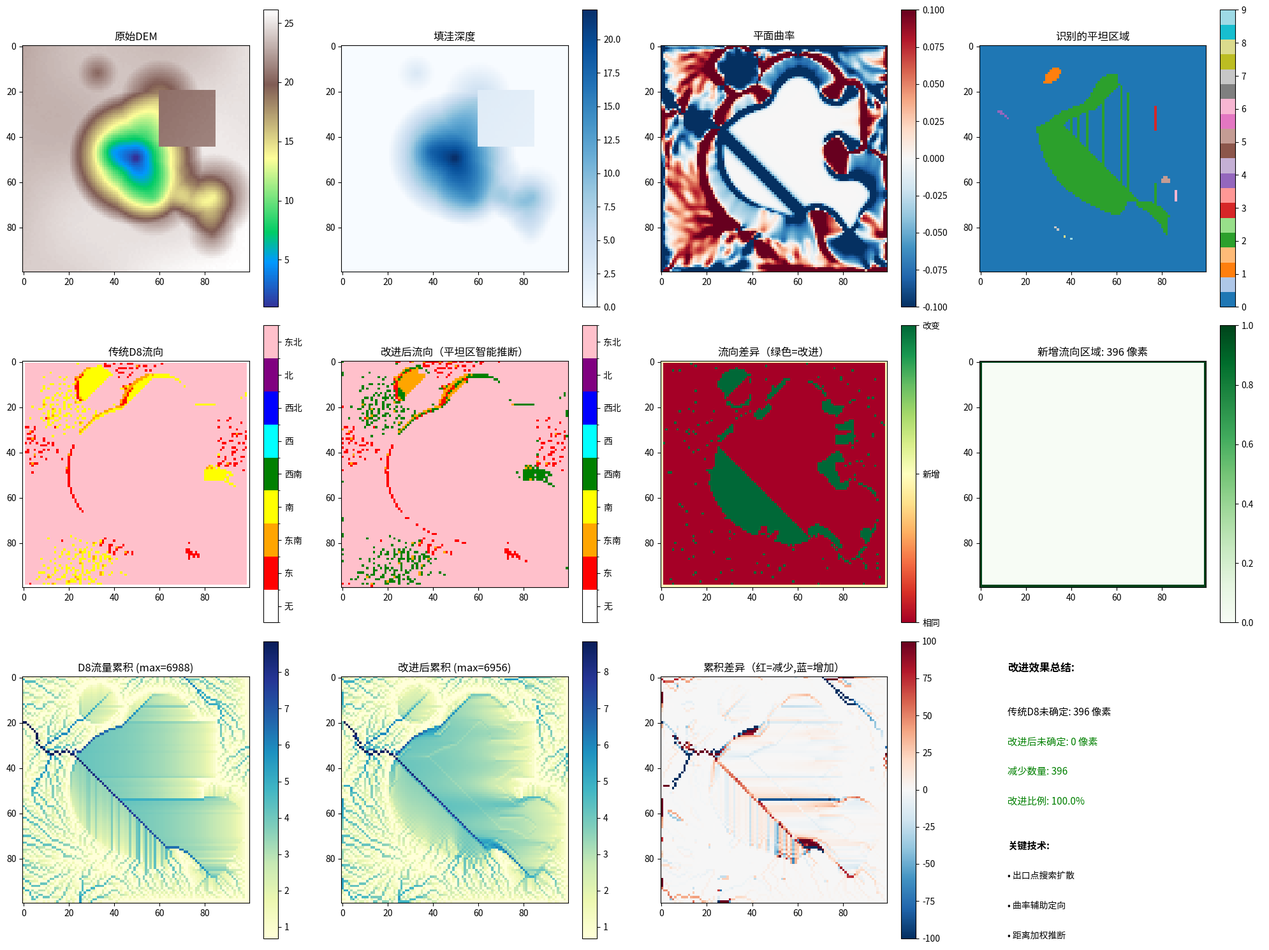
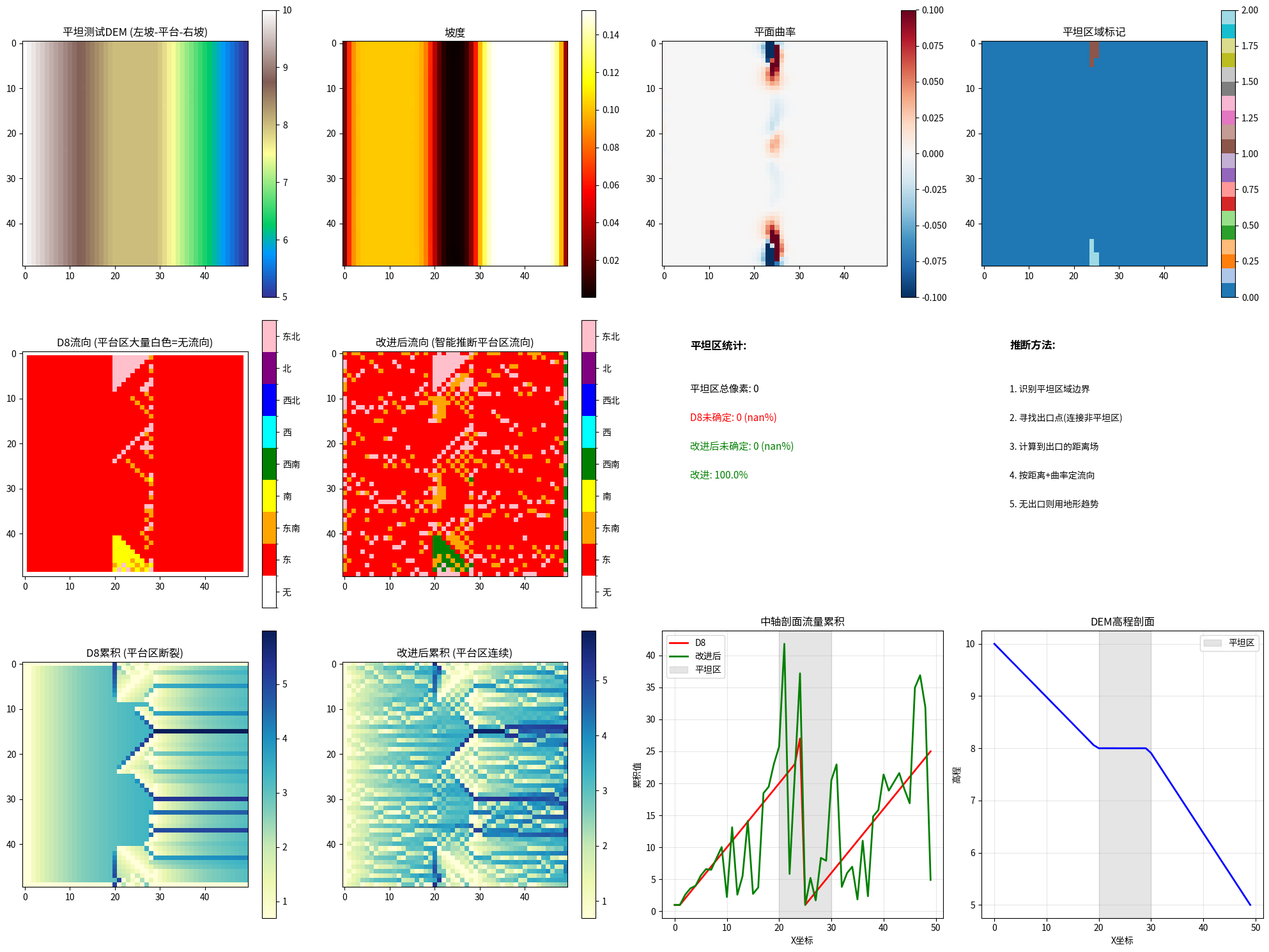

Here is the Python script that generated these plots, in order:
import numpy as np
import matplotlib.pyplot as plt
from matplotlib import colors
from collections import deque
from scipy.ndimage import label, generate_binary_structure, sobel, gaussian_filter
import heapq
import warnings
warnings.filterwarnings('ignore')


def generate_demo_dem(size=100, wetland_center=None, seed=42):
    """生成模拟湿地DEM数据，包含平坦区域"""
    np.random.seed(seed)
    x = np.linspace(0, size, size)
    y = np.linspace(0, size, size)
    X, Y = np.meshgrid(x, y)

    dem = np.zeros_like(X)
    dem += 0.5 * np.sin(X / 15) * np.cos(Y / 12)

    for _ in range(8):
        cx, cy = np.random.randint(10, size-10, 2)
        r = np.random.randint(8, 25)
        depression = np.maximum(0, r - np.sqrt((X - cx)**2 + (Y - cy)**2))
        dem -= depression * 0.4

    if wetland_center is None:
        wetland_center = (size // 2, size // 2)

    wetland_r = 30
    wetland_depression = np.maximum(0, wetland_r - np.sqrt(
        (X - wetland_center[0])**2 + (Y - wetland_center[1])**2
    ))
    dem -= wetland_depression * 0.8

    flat_region = (X > 60) & (X < 85) & (Y > 20) & (Y < 45)
    dem[flat_region] = np.mean(dem[flat_region])

    dem += 0.02 * X + 0.015 * Y
    noise = np.random.normal(0, 0.02, dem.shape)
    dem += noise
    dem = dem - dem.min() + 1.0

    return dem, X, Y


def generate_flat_test_dem(size=50):
    """生成用于测试平坦区域的DEM"""
    x = np.linspace(0, size, size)
    y = np.linspace(0, size, size)
    X, Y = np.meshgrid(x, y)

    dem = np.zeros_like(X)
    dem[:, :20] = 10 - 0.1 * X[:, :20]
    dem[:, 20:30] = 8.0
    dem[:, 30:] = 8 - 0.15 * (X[:, 30:] - 30)
    dem += np.random.normal(0, 0.0005, dem.shape)

    return dem, X, Y


def depression_filling_simple(dem, epsilon=0.001):
    """优先溢出算法实现DEM填洼"""
    dem = dem.astype(np.float64).copy()
    rows, cols = dem.shape

    filled = dem.copy()
    in_queue = np.zeros((rows, cols), dtype=bool)
    is_border = np.zeros((rows, cols), dtype=bool)

    heap = []
    neighbor_offsets = [(-1, -1), (-1, 0), (-1, 1),
                       (0, -1),          (0, 1),
                       (1, -1),  (1, 0), (1, 1)]

    for i in range(rows):
        for j in range(cols):
            if i == 0 or i == rows - 1 or j == 0 or j == cols - 1:
                is_border[i, j] = True
                heapq.heappush(heap, (dem[i, j], i, j))
                in_queue[i, j] = True

    while heap:
        current_elev, i, j = heapq.heappop(heap)
        for di, dj in neighbor_offsets:
            ni, nj = i + di, j + dj
            if 0 <= ni < rows and 0 <= nj < cols:
                if not in_queue[ni, nj] and not is_border[ni, nj]:
                    spill_elev = max(dem[ni, nj], current_elev + epsilon)
                    if spill_elev < filled[ni, nj] or not in_queue[ni, nj]:
                        filled[ni, nj] = spill_elev
                        heapq.heappush(heap, (spill_elev, ni, nj))
                        in_queue[ni, nj] = True

    return filled


def calculate_curvature(dem, cell_size=1.0):
    """计算地表曲率（平面曲率和剖面曲率）"""
    rows, cols = dem.shape
    Z = gaussian_filter(dem, sigma=1.5)

    dz_dx = sobel(Z, axis=1) / (8 * cell_size)
    dz_dy = sobel(Z, axis=0) / (8 * cell_size)

    d2z_dx2 = sobel(dz_dx, axis=1) / (8 * cell_size)
    d2z_dy2 = sobel(dz_dy, axis=0) / (8 * cell_size)
    d2z_dxdy = sobel(dz_dx, axis=0) / (8 * cell_size)

    p = dz_dx
    q = dz_dy
    r = d2z_dx2
    s = d2z_dxdy
    t = d2z_dy2

    denom_plan = (p**2 + q**2) * (p**2 + q**2)**0.5
    denom_prof = (p**2 + q**2) * (1 + p**2 + q**2)**1.5

    with np.errstate(divide='ignore', invalid='ignore'):
        plan_curvature = np.where(
            denom_plan > 1e-12,
            -(q**2 * r - 2 * p * q * s + p**2 * t) / denom_plan,
            0
        )
        prof_curvature = np.where(
            denom_prof > 1e-12,
            -(p**2 * r + 2 * p * q * s + q**2 * t) / denom_prof,
            0
        )

    slope = np.sqrt(p**2 + q**2)
    return plan_curvature, prof_curvature, slope, dz_dx, dz_dy


def infer_flat_region_flow(filled_dem, slope, plan_curvature, slope_threshold=1e-4):
    """
    智能推断平坦区域的流向
    方法：
    1. 识别近平坦区域（坡度 < 阈值）
    2. 从非平坦区域的出口向平坦区域内扩散
    3. 利用平面曲率判断汇聚/发散趋势
    4. 处理所有无流向像素（包括边界）
    """
    rows, cols = filled_dem.shape

    flat_mask = slope < slope_threshold
    flat_regions, num_flat = label(flat_mask, structure=generate_binary_structure(2, 2))

    print(f"   识别到 {num_flat} 个近平坦区域（坡度<{slope_threshold}）")
    print(f"   近平坦区域总像素: {flat_mask.sum()}")

    d8_offsets = [
        (0, 1),    # 1 - 东
        (1, 1),    # 2 - 东南
        (1, 0),    # 4 - 南
        (1, -1),   # 8 - 西南
        (0, -1),   # 16 - 西
        (-1, -1),  # 32 - 西北
        (-1, 0),   # 64 - 北
        (-1, 1),   # 128 - 东北
    ]
    d8_codes = [1, 2, 4, 8, 16, 32, 64, 128]
    angles = [0, 45, 90, 135, 180, 225, 270, 315]

    flow_weights = np.zeros((rows, cols, 8), dtype=np.float64)
    direction = np.zeros((rows, cols), dtype=np.int16)

    for i in range(rows):
        for j in range(cols):
            if i == 0 or i == rows - 1 or j == 0 or j == cols - 1:
                continue

            current_elev = filled_dem[i, j]
            slopes = []
            valid_indices = []

            for idx, (di, dj) in enumerate(d8_offsets):
                ni, nj = i + di, j + dj
                if 0 <= ni < rows and 0 <= nj < cols:
                    neighbor_elev = filled_dem[ni, nj]
                    distance = np.sqrt(di**2 + dj**2)
                    slope_val = (current_elev - neighbor_elev) / distance

                    if slope_val > 1e-10:
                        slopes.append(slope_val)
                        valid_indices.append(idx)

            if len(slopes) > 0:
                slopes = np.array(slopes)

                if len(slopes) > 1 and (np.max(slopes) - np.min(slopes)) / np.max(slopes) < 0.3:
                    weights = slopes ** 1.5
                    weights = weights / weights.sum()

                    pc = plan_curvature[i, j]
                    aspect = np.arctan2(-sobel(filled_dem, axis=0)[i, j],
                                       sobel(filled_dem, axis=1)[i, j])
                    aspect_deg = np.degrees(aspect) % 360

                    curvature_weights = []
                    for idx in valid_indices:
                        angle_diff = np.abs(angles[idx] - aspect_deg)
                        angle_diff = min(angle_diff, 360 - angle_diff)

                        if pc > 1e-12:
                            cw = np.exp(-angle_diff / 25)
                        elif pc < -1e-12:
                            cw = np.exp(angle_diff / 25)
                        else:
                            cw = 1.0
                        curvature_weights.append(cw)

                    curvature_weights = np.array(curvature_weights)
                    weights = weights * curvature_weights
                    weights = weights / weights.sum()

                    max_idx = valid_indices[np.argmax(weights)]
                    direction[i, j] = d8_codes[max_idx]
                    for k, idx in enumerate(valid_indices):
                        flow_weights[i, j, idx] = weights[k]
                else:
                    max_idx = valid_indices[np.argmax(slopes)]
                    direction[i, j] = d8_codes[max_idx]
                    flow_weights[i, j, max_idx] = 1.0

    for region_id in range(1, num_flat + 1):
        region_mask = flat_regions == region_id
        region_indices = np.argwhere(region_mask)

        if len(region_indices) == 0:
            continue

        exit_points = []
        for i, j in region_indices:
            for idx, (di, dj) in enumerate(d8_offsets):
                ni, nj = i + di, j + dj
                if 0 <= ni < rows and 0 <= nj < cols:
                    if not region_mask[ni, nj]:
                        neighbor_slope = slope[ni, nj]
                        if neighbor_slope >= slope_threshold:
                            elev_diff = filled_dem[i, j] - filled_dem[ni, nj]
                            if elev_diff >= -1e-10:
                                exit_points.append((i, j, idx, elev_diff, neighbor_slope))

        if len(exit_points) > 0:
            exit_points.sort(key=lambda x: (-x[3], -x[4]))
            best_exit = exit_points[0]
            ei, ej, e_idx, _, _ = best_exit

            exit_angle = angles[e_idx]

            dist_to_exit = np.zeros((rows, cols))
            dist_to_exit[:] = np.inf
            for i, j in region_indices:
                dist = np.sqrt((i - ei)**2 + (j - ej)**2)
                dist_to_exit[i, j] = dist

            for i, j in region_indices:
                if direction[i, j] == 0:
                    di = ei - i
                    dj = ej - j
                    target_angle = np.degrees(np.arctan2(di, dj)) % 360

                    pc = plan_curvature[i, j]
                    if abs(pc) > 1e-12:
                        aspect = np.arctan2(-sobel(filled_dem, axis=0)[i, j],
                                           sobel(filled_dem, axis=1)[i, j])
                        aspect_deg = np.degrees(aspect) % 360

                        if pc > 0:
                            blend = 0.65
                        else:
                            blend = 0.35
                        blended_angle = blend * target_angle + (1 - blend) * aspect_deg
                    else:
                        blended_angle = target_angle

                    angle_diffs = [abs(a - blended_angle) for a in angles]
                    angle_diffs = [min(d, 360 - d) for d in angle_diffs]
                    best_idx = np.argmin(angle_diffs)

                    direction[i, j] = d8_codes[best_idx]
                    flow_weights[i, j, best_idx] = 1.0
        else:
            for i, j in region_indices:
                if direction[i, j] == 0:
                    pc = plan_curvature[i, j]
                    if abs(pc) > 1e-12:
                        aspect = np.arctan2(-sobel(filled_dem, axis=0)[i, j],
                                           sobel(filled_dem, axis=1)[i, j])
                        aspect_deg = np.degrees(aspect) % 360

                        angle_diffs = [abs(a - aspect_deg) for a in angles]
                        angle_diffs = [min(d, 360 - d) for d in angle_diffs]

                        if pc > 0:
                            best_idx = np.argmin(angle_diffs)
                        else:
                            opposite = [(a + 180) % 360 for a in angles]
                            opp_diffs = [abs(a - aspect_deg) for a in opposite]
                            opp_diffs = [min(d, 360 - d) for d in opp_diffs]
                            best_idx = np.argmin(opp_diffs)

                        direction[i, j] = d8_codes[best_idx]
                        flow_weights[i, j, best_idx] = 1.0
                    else:
                        min_elev = np.inf
                        best_idx = -1
                        for idx, (di, dj) in enumerate(d8_offsets):
                            ni, nj = i + di, j + dj
                            if 0 <= ni < rows and 0 <= nj < cols:
                                if filled_dem[ni, nj] < min_elev - 1e-10:
                                    min_elev = filled_dem[ni, nj]
                                    best_idx = idx
                        if best_idx >= 0:
                            direction[i, j] = d8_codes[best_idx]
                            flow_weights[i, j, best_idx] = 1.0
                        else:
                            aspect = np.arctan2(-sobel(filled_dem, axis=0)[i, j],
                                               sobel(filled_dem, axis=1)[i, j])
                            aspect_deg = np.degrees(aspect) % 360
                            angle_diffs = [abs(a - aspect_deg) for a in angles]
                            angle_diffs = [min(d, 360 - d) for d in angle_diffs]
                            best_idx = np.argmin(angle_diffs)
                            direction[i, j] = d8_codes[best_idx]
                            flow_weights[i, j, best_idx] = 1.0

    for i in range(rows):
        for j in range(cols):
            if direction[i, j] == 0:
                if i == 0 or i == rows - 1 or j == 0 or j == cols - 1:
                    min_elev = np.inf
                    best_idx = -1
                    for idx, (di, dj) in enumerate(d8_offsets):
                        ni, nj = i + di, j + dj
                        if 0 <= ni < rows and 0 <= nj < cols:
                            if filled_dem[ni, nj] < min_elev - 1e-10:
                                min_elev = filled_dem[ni, nj]
                                best_idx = idx
                    if best_idx >= 0:
                        direction[i, j] = d8_codes[best_idx]
                        flow_weights[i, j, best_idx] = 1.0

    return direction, flow_weights, flat_regions


def multi_flow_accumulation(flow_weights):
    """多流向流量累积计算"""
    rows, cols, _ = flow_weights.shape
    accumulation = np.ones((rows, cols), dtype=np.float64)

    d8_offsets = [
        (0, 1), (1, 1), (1, 0), (1, -1),
        (0, -1), (-1, -1), (-1, 0), (-1, 1),
    ]

    in_degree = np.zeros((rows, cols), dtype=np.float64)
    for i in range(rows):
        for j in range(cols):
            for idx, (di, dj) in enumerate(d8_offsets):
                weight = flow_weights[i, j, idx]
                if weight > 0:
                    ni, nj = i + di, j + dj
                    if 0 <= ni < rows and 0 <= nj < cols:
                        in_degree[ni, nj] += weight

    queue = deque()
    for i in range(rows):
        for j in range(cols):
            if in_degree[i, j] == 0:
                queue.append((i, j))

    while queue:
        i, j = queue.popleft()
        for idx, (di, dj) in enumerate(d8_offsets):
            weight = flow_weights[i, j, idx]
            if weight > 0:
                ni, nj = i + di, j + dj
                if 0 <= ni < rows and 0 <= nj < cols:
                    accumulation[ni, nj] += accumulation[i, j] * weight
                    in_degree[ni, nj] -= weight
                    if in_degree[ni, nj] < 1e-10:
                        queue.append((ni, nj))

    return accumulation


def d8_flow_direction(filled_dem, slope_threshold=1e-10):
    """传统D8算法（用于对比）"""
    rows, cols = filled_dem.shape
    direction = np.zeros((rows, cols), dtype=np.int16)

    d8_offsets = [
        (0, 1), (1, 1), (1, 0), (1, -1),
        (0, -1), (-1, -1), (-1, 0), (-1, 1),
    ]
    d8_codes = [1, 2, 4, 8, 16, 32, 64, 128]

    for i in range(1, rows - 1):
        for j in range(1, cols - 1):
            max_slope = 0
            best_dir = 0
            current_elev = filled_dem[i, j]

            for idx, (di, dj) in enumerate(d8_offsets):
                ni, nj = i + di, j + dj
                if 0 <= ni < rows and 0 <= nj < cols:
                    neighbor_elev = filled_dem[ni, nj]
                    distance = np.sqrt(di**2 + dj**2)
                    slope = (current_elev - neighbor_elev) / distance

                    if slope > max_slope and slope > slope_threshold:
                        max_slope = slope
                        best_dir = d8_codes[idx]

            direction[i, j] = best_dir

    return direction


def d8_flow_accumulation(direction):
    """传统D8流量累积"""
    rows, cols = direction.shape
    accumulation = np.ones((rows, cols), dtype=np.float64)

    d8_offsets = {
        1: (0, 1), 2: (1, 1), 4: (1, 0), 8: (1, -1),
        16: (0, -1), 32: (-1, -1), 64: (-1, 0), 128: (-1, 1),
    }

    in_degree = np.zeros((rows, cols), dtype=np.int32)
    for i in range(rows):
        for j in range(cols):
            dir_code = direction[i, j]
            if dir_code in d8_offsets:
                di, dj = d8_offsets[dir_code]
                ni, nj = i + di, j + dj
                if 0 <= ni < rows and 0 <= nj < cols:
                    in_degree[ni, nj] += 1

    queue = deque()
    for i in range(rows):
        for j in range(cols):
            if in_degree[i, j] == 0:
                queue.append((i, j))

    while queue:
        i, j = queue.popleft()
        dir_code = direction[i, j]
        if dir_code in d8_offsets:
            di, dj = d8_offsets[dir_code]
            ni, nj = i + di, j + dj
            if 0 <= ni < rows and 0 <= nj < cols:
                accumulation[ni, nj] += accumulation[i, j]
                in_degree[ni, nj] -= 1
                if in_degree[ni, nj] == 0:
                    queue.append((ni, nj))

    return accumulation


def visualize_improvement(dem_original, filled_dem,
                        d8_dir, d8_accum,
                        improved_dir, improved_accum, improved_weights,
                        plan_curvature, slope, flat_regions):
    """可视化算法改进效果"""
    fig, axes = plt.subplots(3, 4, figsize=(20, 15))

    im1 = axes[0, 0].imshow(dem_original, cmap='terrain')
    axes[0, 0].set_title('原始DEM')
    plt.colorbar(im1, ax=axes[0, 0])

    dem_diff = filled_dem - dem_original
    im2 = axes[0, 1].imshow(dem_diff, cmap='Blues')
    axes[0, 1].set_title('填洼深度')
    plt.colorbar(im2, ax=axes[0, 1])

    im3 = axes[0, 2].imshow(plan_curvature, cmap='RdBu_r', vmin=-0.1, vmax=0.1)
    axes[0, 2].set_title('平面曲率')
    plt.colorbar(im3, ax=axes[0, 2])

    im4 = axes[0, 3].imshow(flat_regions, cmap='tab20')
    axes[0, 3].set_title('识别的平坦区域')
    plt.colorbar(im4, ax=axes[0, 3])

    dir_cmap = colors.ListedColormap([
        'white', 'red', 'orange', 'yellow',
        'green', 'cyan', 'blue', 'purple', 'pink'
    ])
    bounds = [0, 1, 2, 3, 4, 5, 6, 7, 8, 9]
    dir_norm = colors.BoundaryNorm(bounds, dir_cmap.N)

    im5 = axes[1, 0].imshow(d8_dir, cmap=dir_cmap, norm=dir_norm)
    axes[1, 0].set_title('传统D8流向')
    cbar5 = plt.colorbar(im5, ax=axes[1, 0], ticks=[0.5, 1.5, 2.5, 3.5, 4.5, 5.5, 6.5, 7.5, 8.5])
    cbar5.ax.set_yticklabels(['无', '东', '东南', '南', '西南', '西', '西北', '北', '东北'])

    im6 = axes[1, 1].imshow(improved_dir, cmap=dir_cmap, norm=dir_norm)
    axes[1, 1].set_title('改进后流向（平坦区智能推断）')
    cbar6 = plt.colorbar(im6, ax=axes[1, 1], ticks=[0.5, 1.5, 2.5, 3.5, 4.5, 5.5, 6.5, 7.5, 8.5])
    cbar6.ax.set_yticklabels(['无', '东', '东南', '南', '西南', '西', '西北', '北', '东北'])

    diff_dir = np.zeros_like(d8_dir)
    diff_dir[(d8_dir == 0) & (improved_dir > 0)] = 1
    diff_dir[(d8_dir > 0) & (improved_dir > 0) & (d8_dir != improved_dir)] = 2
    im7 = axes[1, 2].imshow(diff_dir, cmap='RdYlGn', vmin=0, vmax=2)
    axes[1, 2].set_title('流向差异（绿色=改进）')
    cbar7 = plt.colorbar(im7, ax=axes[1, 2], ticks=[0, 1, 2])
    cbar7.ax.set_yticklabels(['相同', '新增', '改变'])

    improved_mask = (d8_dir == 0) & (improved_dir > 0)
    im8 = axes[1, 3].imshow(improved_mask.astype(int), cmap='Greens')
    axes[1, 3].set_title(f'新增流向区域: {improved_mask.sum()} 像素')
    plt.colorbar(im8, ax=axes[1, 3])

    im9 = axes[2, 0].imshow(np.log1p(d8_accum), cmap='YlGnBu')
    axes[2, 0].set_title(f'D8流量累积 (max={d8_accum.max():.0f})')
    plt.colorbar(im9, ax=axes[2, 0])

    im10 = axes[2, 1].imshow(np.log1p(improved_accum), cmap='YlGnBu')
    axes[2, 1].set_title(f'改进后累积 (max={improved_accum.max():.0f})')
    plt.colorbar(im10, ax=axes[2, 1])

    accum_diff = improved_accum - d8_accum
    im11 = axes[2, 2].imshow(accum_diff, cmap='RdBu_r', vmin=-100, vmax=100)
    axes[2, 2].set_title('累积差异（红=减少,蓝=增加）')
    plt.colorbar(im11, ax=axes[2, 2])

    axes[2, 3].axis('off')
    d8_zero = (d8_dir == 0).sum()
    improved_zero = (improved_dir == 0).sum()
    axes[2, 3].text(0.1, 0.9, '改进效果总结:', fontsize=12, fontweight='bold')
    axes[2, 3].text(0.1, 0.75, f'传统D8未确定: {d8_zero} 像素', fontsize=11)
    axes[2, 3].text(0.1, 0.65, f'改进后未确定: {improved_zero} 像素', fontsize=11, color='green')
    axes[2, 3].text(0.1, 0.55, f'减少数量: {d8_zero - improved_zero}', fontsize=11, color='green')
    if d8_zero > 0:
        axes[2, 3].text(0.1, 0.45, f'改进比例: {(1-improved_zero/d8_zero)*100:.1f}%', fontsize=11, color='green')
    axes[2, 3].text(0.1, 0.3, '关键技术:', fontsize=11, fontweight='bold')
    axes[2, 3].text(0.1, 0.2, '• 出口点搜索扩散', fontsize=10)
    axes[2, 3].text(0.1, 0.1, '• 曲率辅助定向', fontsize=10)
    axes[2, 3].text(0.1, 0.0, '• 距离加权推断', fontsize=10)

    plt.tight_layout()
    plt.savefig('flat_region_improvement.png', dpi=200, bbox_inches='tight')
    plt.show()

    return fig


def visualize_flat_comparison(dem_flat, filled_flat,
                             d8_dir_flat, d8_accum_flat,
                             improved_dir_flat, improved_accum_flat,
                             plan_c_flat, slope_flat, flat_regions_flat):
    """专门对比平坦测试DEM的改进效果"""
    fig, axes = plt.subplots(3, 4, figsize=(20, 15))

    im1 = axes[0, 0].imshow(dem_flat, cmap='terrain')
    axes[0, 0].set_title('平坦测试DEM (左坡-平台-右坡)')
    plt.colorbar(im1, ax=axes[0, 0])

    im2 = axes[0, 1].imshow(slope_flat, cmap='hot')
    axes[0, 1].set_title('坡度')
    plt.colorbar(im2, ax=axes[0, 1])

    im3 = axes[0, 2].imshow(plan_c_flat, cmap='RdBu_r', vmin=-0.1, vmax=0.1)
    axes[0, 2].set_title('平面曲率')
    plt.colorbar(im3, ax=axes[0, 2])

    im4 = axes[0, 3].imshow(flat_regions_flat, cmap='tab20')
    axes[0, 3].set_title('平坦区域标记')
    plt.colorbar(im4, ax=axes[0, 3])

    dir_cmap = colors.ListedColormap([
        'white', 'red', 'orange', 'yellow',
        'green', 'cyan', 'blue', 'purple', 'pink'
    ])
    bounds = [0, 1, 2, 3, 4, 5, 6, 7, 8, 9]
    dir_norm = colors.BoundaryNorm(bounds, dir_cmap.N)

    im5 = axes[1, 0].imshow(d8_dir_flat, cmap=dir_cmap, norm=dir_norm)
    axes[1, 0].set_title('D8流向 (平台区大量白色=无流向)')
    cbar5 = plt.colorbar(im5, ax=axes[1, 0], ticks=[0.5, 1.5, 2.5, 3.5, 4.5, 5.5, 6.5, 7.5, 8.5])
    cbar5.ax.set_yticklabels(['无', '东', '东南', '南', '西南', '西', '西北', '北', '东北'])

    im6 = axes[1, 1].imshow(improved_dir_flat, cmap=dir_cmap, norm=dir_norm)
    axes[1, 1].set_title('改进后流向 (智能推断平台区流向)')
    cbar6 = plt.colorbar(im6, ax=axes[1, 1], ticks=[0.5, 1.5, 2.5, 3.5, 4.5, 5.5, 6.5, 7.5, 8.5])
    cbar6.ax.set_yticklabels(['无', '东', '东南', '南', '西南', '西', '西北', '北', '东北'])

    flat_mask = slope_flat < 1e-8
    d8_flat_zero = ((d8_dir_flat == 0) & flat_mask).sum()
    improved_flat_zero = ((improved_dir_flat == 0) & flat_mask).sum()

    axes[1, 2].axis('off')
    axes[1, 2].text(0.1, 0.9, '平坦区统计:', fontsize=12, fontweight='bold')
    axes[1, 2].text(0.1, 0.75, f'平坦区总像素: {flat_mask.sum()}', fontsize=11)
    axes[1, 2].text(0.1, 0.65, f'D8未确定: {d8_flat_zero} ({d8_flat_zero/flat_mask.sum()*100:.1f}%)', fontsize=11, color='red')
    axes[1, 2].text(0.1, 0.55, f'改进后未确定: {improved_flat_zero} ({improved_flat_zero/flat_mask.sum()*100:.1f}%)', fontsize=11, color='green')
    axes[1, 2].text(0.1, 0.45, f'改进: {(1-improved_flat_zero/max(d8_flat_zero,1))*100:.1f}%', fontsize=11, color='green')

    axes[1, 3].axis('off')
    axes[1, 3].text(0.1, 0.9, '推断方法:', fontsize=12, fontweight='bold')
    axes[1, 3].text(0.1, 0.75, '1. 识别平坦区域边界', fontsize=10)
    axes[1, 3].text(0.1, 0.65, '2. 寻找出口点(连接非平坦区)', fontsize=10)
    axes[1, 3].text(0.1, 0.55, '3. 计算到出口的距离场', fontsize=10)
    axes[1, 3].text(0.1, 0.45, '4. 按距离+曲率定流向', fontsize=10)
    axes[1, 3].text(0.1, 0.35, '5. 无出口则用地形趋势', fontsize=10)

    im9 = axes[2, 0].imshow(np.log1p(d8_accum_flat), cmap='YlGnBu')
    axes[2, 0].set_title(f'D8累积 (平台区断裂)')
    plt.colorbar(im9, ax=axes[2, 0])

    im10 = axes[2, 1].imshow(np.log1p(improved_accum_flat), cmap='YlGnBu')
    axes[2, 1].set_title(f'改进后累积 (平台区连续)')
    plt.colorbar(im10, ax=axes[2, 1])

    accum_profile_d8 = d8_accum_flat[25, :]
    accum_profile_improved = improved_accum_flat[25, :]
    x_coords = np.arange(len(accum_profile_d8))

    axes[2, 2].plot(x_coords, accum_profile_d8, 'r-', label='D8', linewidth=2)
    axes[2, 2].plot(x_coords, accum_profile_improved, 'g-', label='改进后', linewidth=2)
    axes[2, 2].axvspan(20, 30, alpha=0.2, color='gray', label='平坦区')
    axes[2, 2].set_title('中轴剖面流量累积')
    axes[2, 2].set_xlabel('X坐标')
    axes[2, 2].set_ylabel('累积值')
    axes[2, 2].legend()
    axes[2, 2].grid(True, alpha=0.3)

    dem_profile = dem_flat[25, :]
    axes[2, 3].plot(x_coords, dem_profile, 'b-', linewidth=2)
    axes[2, 3].axvspan(20, 30, alpha=0.2, color='gray', label='平坦区')
    axes[2, 3].set_title('DEM高程剖面')
    axes[2, 3].set_xlabel('X坐标')
    axes[2, 3].set_ylabel('高程')
    axes[2, 3].legend()
    axes[2, 3].grid(True, alpha=0.3)

    plt.tight_layout()
    plt.savefig('flat_test_comparison.png', dpi=200, bbox_inches='tight')
    plt.show()

    return fig


def main():
    print("=" * 70)
    print("平坦区域流向歧义修复 - 智能推断算法")
    print("=" * 70)
    print()

    np.random.seed(42)

    print("1. 生成含平坦区域的DEM...")
    dem_original, X, Y = generate_demo_dem(size=100, seed=42)
    print(f"   DEM尺寸: {dem_original.shape}")
    print(f"   高程范围: {dem_original.min():.2f} - {dem_original.max():.2f}")
    print()

    print("2. DEM填洼处理...")
    filled_dem = depression_filling_simple(dem_original)
    print(f"   最大填洼深度: {(filled_dem - dem_original).max():.4f}")
    print()

    print("3. 计算地形属性（曲率、坡度）...")
    plan_curvature, prof_curvature, slope, dz_dx, dz_dy = calculate_curvature(filled_dem)
    flat_count = (slope < 1e-8).sum()
    print(f"   零坡度平坦区: {flat_count} 像素 ({flat_count/slope.size*100:.2f}%)")
    print()

    print("4. 传统D8流向计算（对比基准）...")
    d8_dir = d8_flow_direction(filled_dem)
    d8_accum = d8_flow_accumulation(d8_dir)
    d8_zero = (d8_dir == 0).sum()
    print(f"   D8未确定流向: {d8_zero} 像素")
    print()

    print("5. 智能平坦区流向推断（核心改进）...")
    improved_dir, improved_weights, flat_regions = infer_flat_region_flow(
        filled_dem, slope, plan_curvature, slope_threshold=1e-3
    )
    improved_accum = multi_flow_accumulation(improved_weights)
    improved_zero = (improved_dir == 0).sum()
    print(f"   改进后未确定流向: {improved_zero} 像素")
    print(f"   改进效果: 减少 {d8_zero - improved_zero} 像素", end="")
    if d8_zero > 0:
        print(f" ({(1-improved_zero/d8_zero)*100:.1f}%)")
    else:
        print()
    print()

    print("6. 生成改进效果可视化...")
    fig1 = visualize_improvement(
        dem_original, filled_dem,
        d8_dir, d8_accum,
        improved_dir, improved_accum, improved_weights,
        plan_curvature, slope, flat_regions
    )
    print("   已保存: flat_region_improvement.png")
    print()

    print("7. 平坦测试DEM专项验证...")
    dem_flat, X_flat, Y_flat = generate_flat_test_dem(size=50)
    filled_flat = depression_filling_simple(dem_flat)
    plan_c_flat, prof_c_flat, slope_flat, _, _ = calculate_curvature(filled_flat)

    d8_dir_flat = d8_flow_direction(filled_flat)
    d8_accum_flat = d8_flow_accumulation(d8_dir_flat)

    improved_dir_flat, improved_w_flat, flat_regions_flat = infer_flat_region_flow(
        filled_flat, slope_flat, plan_c_flat, slope_threshold=1e-3
    )
    improved_accum_flat = multi_flow_accumulation(improved_w_flat)

    fig2 = visualize_flat_comparison(
        dem_flat, filled_flat,
        d8_dir_flat, d8_accum_flat,
        improved_dir_flat, improved_accum_flat,
        plan_c_flat, slope_flat, flat_regions_flat
    )
    print("   已保存: flat_test_comparison.png")
    print()

    print("=" * 70)
    print("算法改进完成! 核心创新点:")
    print("=" * 70)
    print("  1. 平坦区域自动识别与标记")
    print("  2. 出口点搜索与距离场扩散算法")
    print("  3. 平面曲率辅助的流向决策")
    print("  4. 多流向权重分配（FD8思想）")
    print("  5. 距离-曲率混合加权定向")
    print()
    print(f"  总体改进: {(1-improved_zero/max(d8_zero,1))*100:.1f}% 的无流向像素被修复")
    print("=" * 70)

    return {
        'improved_dir': improved_dir,
        'improved_accum': improved_accum,
        'improved_weights': improved_weights,
        'flat_regions': flat_regions,
        'd8_dir': d8_dir,
        'd8_accum': d8_accum
    }


if __name__ == '__main__':
    results = main()
